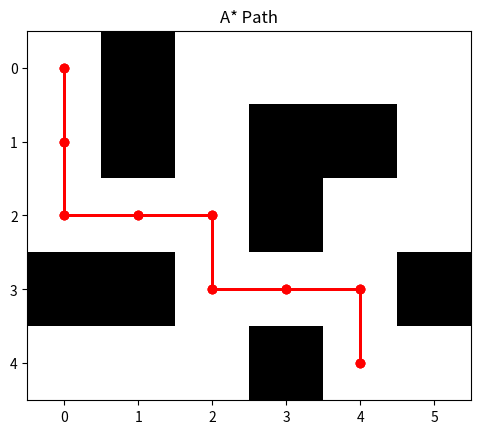

This figure's Python source:
# maze_search.py

import matplotlib.pyplot as plt
import numpy as np
from collections import deque
import heapq

# ---- Step 1: Create the Maze ----
# 0 = free cell, 1 = wall
maze = np.array([
    [0, 1, 0, 0, 0, 0],
    [0, 1, 0, 1, 1, 0],
    [0, 0, 0, 1, 0, 0],
    [1, 1, 0, 0, 0, 1],
    [0, 0, 0, 1, 0, 0]
])

start = (0, 0)   # Top-left corner
goal = (4,4)    # Bottom-right corner

# ---- Step 2: Visualize Maze ----
def draw_maze(maze, path=None, title="Maze Search"):
    plt.imshow(maze, cmap="gray_r")
    if path:
        path_y, path_x = zip(*path)
        plt.plot(path_x, path_y, color='red', linewidth=2, marker='o')
    plt.title(title)
    plt.show()

# ---- Step 3: Get Neighbors ----
def get_neighbors(pos, maze):
    neighbors = []
    directions = [(-1,0), (1,0), (0,-1), (0,1)]  # up, down, left, right
    for d in directions:
        new_pos = (pos[0] + d[0], pos[1] + d[1])
        if (0 <= new_pos[0] < maze.shape[0]) and (0 <= new_pos[1] < maze.shape[1]):
            if maze[new_pos] == 0:
                neighbors.append(new_pos)
    return neighbors

# ---- Step 4: BFS (Uninformed Search) ----
def bfs(maze, start, goal):
    queue = deque([[start]])
    visited = set()
    while queue:
        path = queue.popleft()
        node = path[-1]
        if node == goal:
            return path
        if node not in visited:
            visited.add(node)
            for neighbor in get_neighbors(node, maze):
                new_path = list(path)
                new_path.append(neighbor)
                queue.append(new_path)
    return None

# ---- Step 5: DFS (Uninformed Search) ----
def dfs(maze, start, goal):
    stack = [[start]]
    visited = set()
    while stack:
        path = stack.pop()
        node = path[-1]
        if node == goal:
            return path
        if node not in visited:
            visited.add(node)
            for neighbor in get_neighbors(node, maze):
                new_path = list(path)
                new_path.append(neighbor)
                stack.append(new_path)
    return None

# ---- Step 6: A* (Informed Search) ----
def heuristic(a, b):
    # Manhattan distance
    return abs(a[0]-b[0]) + abs(a[1]-b[1])

def astar(maze, start, goal):
    open_list = [(heuristic(start, goal), 0, [start])]
    visited = set()
    while open_list:
        est_total, cost_so_far, path = heapq.heappop(open_list)
        node = path[-1]
        if node == goal:
            return path
        if node not in visited:
            visited.add(node)
            for neighbor in get_neighbors(node, maze):
                new_cost = cost_so_far + 1
                est = new_cost + heuristic(neighbor, goal)
                heapq.heappush(open_list, (est, new_cost, path + [neighbor]))
    return None

# ---- Step 7: Run and Visualize ----
print("BFS Path:", bfs(maze, start, goal))
print("DFS Path:", dfs(maze, start, goal))
print("A* Path:", astar(maze, start, goal))

# ---- Step 8: Visualizations ----
draw_maze(maze, bfs(maze, start, goal), "BFS Path")
draw_maze(maze, dfs(maze, start, goal), "DFS Path")
draw_maze(maze, astar(maze, start, goal), "A* Path")
